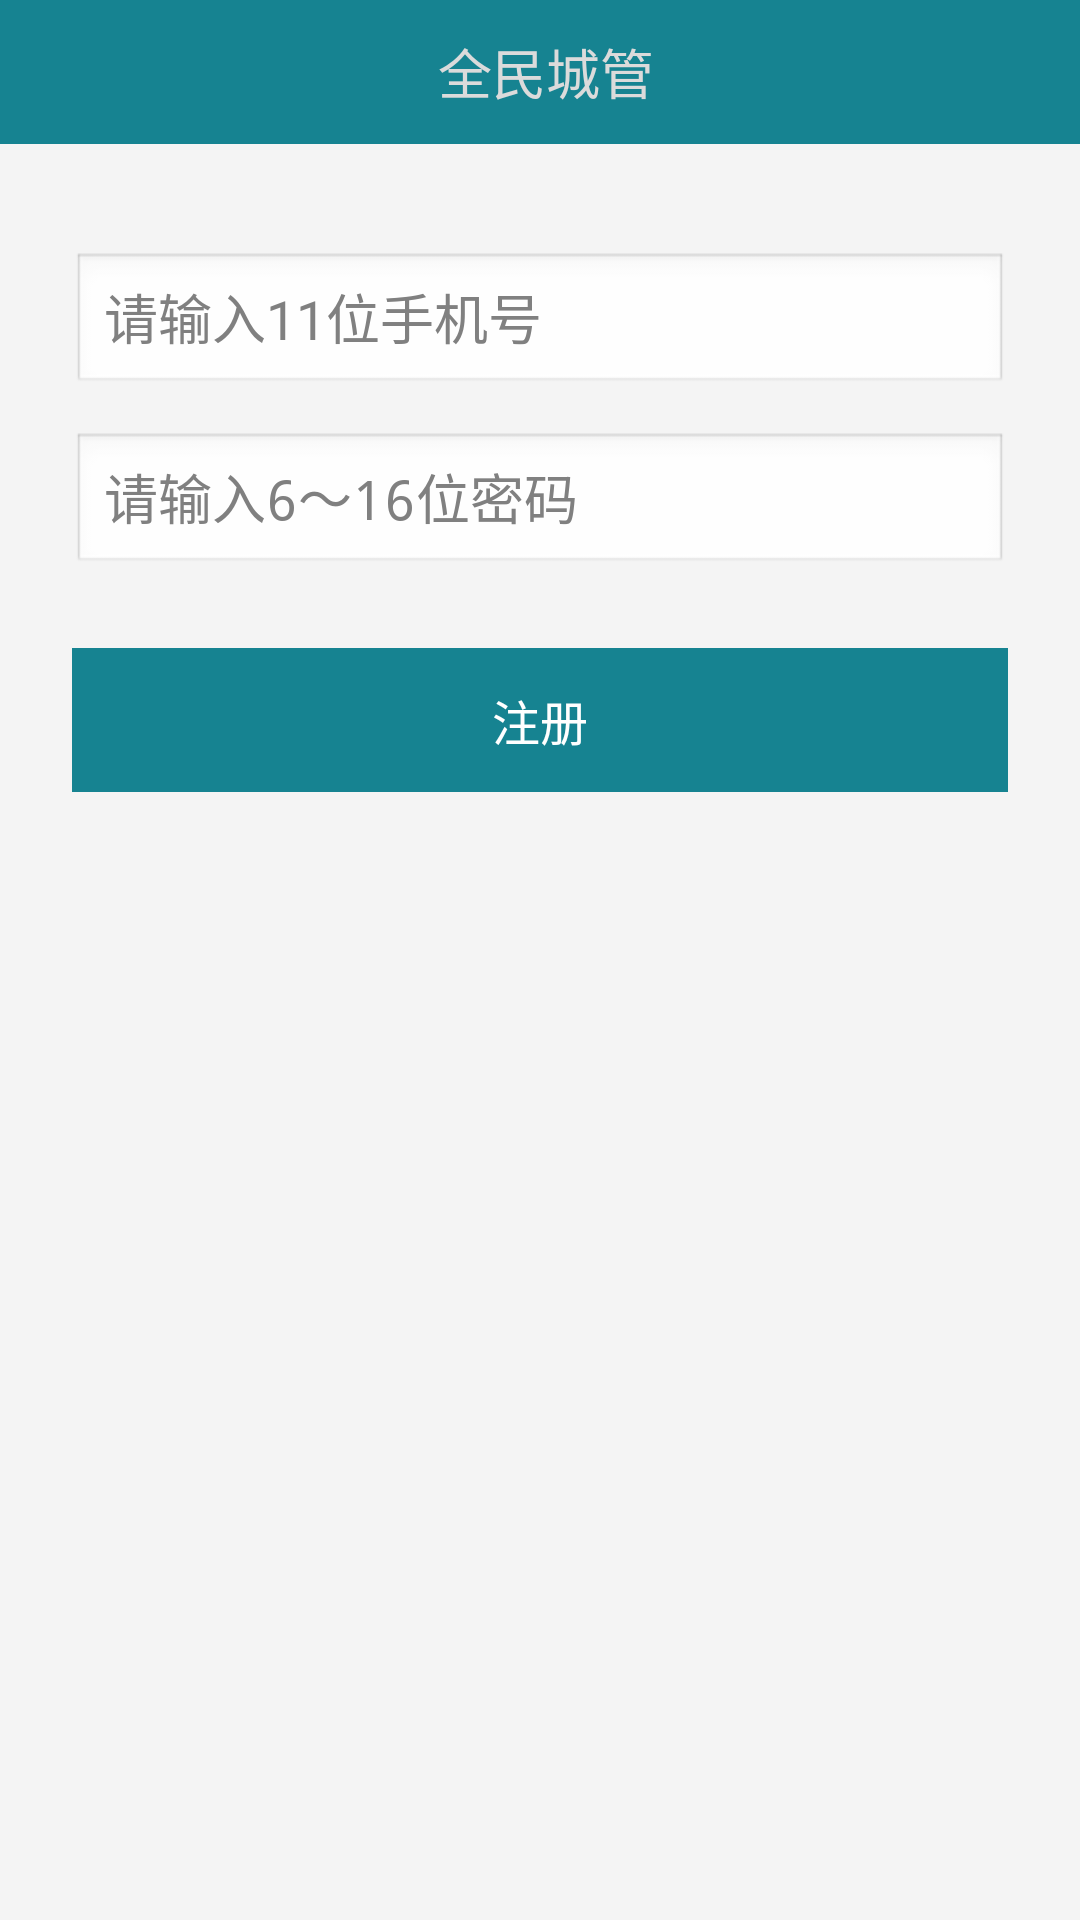

Write the Android layout XML for this screen, with the resource values it uses.
<!-- AndroidManifest.xml: activity theme MainTheme -->
<!-- res/layout/activity_user_register.xml -->
<LinearLayout xmlns:android="http://schemas.android.com/apk/res/android"
    xmlns:tools="http://schemas.android.com/tools"
    android:layout_width="match_parent"
    android:layout_height="match_parent"
    android:background="@color/cp_main_background_color"
    android:orientation="vertical"
    tools:context="com.xmkj.citymanager.MainActivity" >

    <include layout="@layout/common_title_bar" />

    <LinearLayout
        android:layout_width="match_parent"
        android:layout_height="wrap_content"
        android:layout_gravity="center"
        android:layout_margin="24dp"
        android:orientation="vertical" >

        <EditText
            android:id="@+id/user_name_input"
            android:layout_width="match_parent"
            android:layout_height="48dp"
            android:layout_marginTop="12dp"
            android:gravity="left|center_vertical"
            android:hint="@string/user_login_hint_user_name"
            android:inputType="phone"
            android:maxLength="11" />

        <EditText
            android:id="@+id/user_pwd_input"
            android:layout_width="match_parent"
            android:layout_height="48dp"
            android:layout_marginTop="12dp"
            android:gravity="left|center_vertical"
            android:hint="@string/user_login_hint_user_pwd"
            android:inputType="textPassword"
            android:maxLength="16" />

        <Button
            android:id="@+id/user_login"
            android:layout_width="match_parent"
            android:layout_height="48dp"
            android:layout_marginTop="24dp"
            android:background="@color/np_common_bar_bg"
            android:text="@string/common_register"
            android:textColor="@android:color/white"
            android:textSize="@dimen/common_text_size_middle" />
    </LinearLayout>

</LinearLayout>
<!-- res/layout/common_title_bar.xml (included above) -->
<?xml version="1.0" encoding="utf-8"?>
<RelativeLayout xmlns:android="http://schemas.android.com/apk/res/android"
    android:id="@+id/action_bar_normal"
    style="@style/MyWidget.ActionBarPanel" >

    <ImageView
        android:id="@+id/action_navi"
        android:layout_width="48dp"
        android:layout_height="match_parent"
        android:layout_alignParentLeft="true"
        android:scaleType="fitCenter"
        android:src="@drawable/ic_action_previous_item" />

    <TextView
        android:id="@+id/navi_text"
        android:layout_width="match_parent"
        android:layout_height="match_parent"
        android:layout_alignParentRight="true"
        android:layout_marginLeft="4dp"
        android:layout_marginRight="48dp"
        android:layout_toRightOf="@id/action_navi"
        android:ellipsize="end"
        android:gravity="center"
        android:singleLine="true"
        android:text="@string/app_name"
        android:textColor="@color/np_main_text_color_normal"
        android:textSize="@dimen/common_title_text_size" />

</RelativeLayout>
<!-- resources referenced by this layout -->
<resources>
  <color name="cp_main_background_color">#FFF4F4F4</color>
  <color name="np_common_bar_bg">#168391</color>
  <color name="np_main_text_color_normal">#FFDBDBDB</color>
  <dimen name="common_text_size_middle">16dp</dimen>
  <dimen name="common_title_text_size">18sp</dimen>
  <string name="app_name">全民城管</string>
  <string name="common_register">注册</string>
  <string name="user_login_hint_user_name">请输入11位手机号</string>
  <string name="user_login_hint_user_pwd">请输入6～16位密码</string>
  <style name="MyWidget.ActionBarPanel">
          <item name="android:layout_width">match_parent</item>
          <item name="android:layout_height">@dimen/letool_action_bar_height</item>
          <item name="android:background">@color/np_common_bar_bg</item>
          <item name="android:gravity">center_vertical</item>
      </style>
  <style name="MainTheme" parent="@android:style/Theme">
          <item name="android:windowFullscreen">false</item>
          <item name="android:windowIsTranslucent">false</item>
          <item name="android:windowContentOverlay">@null</item>
          <item name="android:windowNoTitle">true</item>
          <item name="android:windowBackground">@null</item>
          <item name="android:windowAnimationStyle">@null</item>
      </style>
  <dimen name="letool_action_bar_height">48dp</dimen>
</resources>
